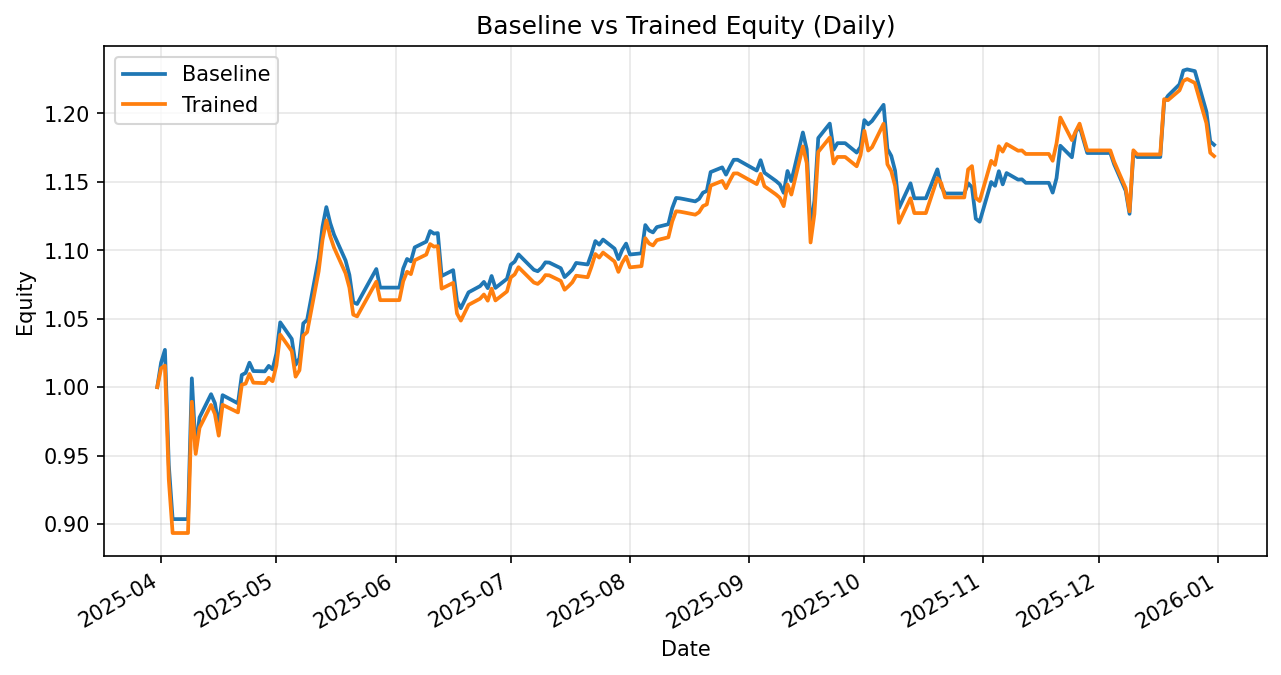

The table this chart was drawn from, first rows:
date, daily_return_x, equity_baseline, daily_return_y, equity_trained
2025-03-31, 0.0, 1.0, 0.0, 1.0
2025-04-01, 0.01792, 1.018, 0.01376, 1.014
2025-04-02, 0.009167, 1.027, 0.001932, 1.016
2025-04-03, -0.08179, 0.9432, -0.08179, 0.9326
2025-04-04, -0.04199, 0.9036, -0.04199, 0.8935
2025-04-07, 0.0, 0.9036, 0.0, 0.8935
2025-04-08, 0.0, 0.9036, 0.0, 0.8935
2025-04-09, 0.1138, 1.006, 0.1073, 0.9893
2025-04-10, -0.05207, 0.954, -0.0385, 0.9512
2025-04-11, 0.02499, 0.9779, 0.02004, 0.9703
2025-04-14, 0.01736, 0.9949, 0.01722, 0.987
2025-04-15, -0.006587, 0.9883, -0.006729, 0.9804
2025-04-16, -0.01678, 0.9717, -0.01611, 0.9646
2025-04-17, 0.02308, 0.9941, 0.02336, 0.9871
2025-04-21, -0.006004, 0.9882, -0.005602, 0.9816
2025-04-22, 0.02095, 1.009, 0.02056, 1.002
2025-04-23, 0.00151, 1.01, 0.000825, 1.003
2025-04-24, 0.007367, 1.018, 0.007035, 1.01
2025-04-25, -0.005988, 1.012, -0.006298, 1.003
2025-04-28, -0.0002112, 1.012, -0.0003408, 1.003
2025-04-29, 0.003937, 1.016, 0.003903, 1.007
2025-04-30, -0.002496, 1.013, -0.002496, 1.004
2025-05-01, 0.01147, 1.025, 0.01147, 1.016
2025-05-02, 0.02215, 1.047, 0.02215, 1.038
2025-05-05, -0.01155, 1.035, -0.01155, 1.026
2025-05-06, -0.01823, 1.016, -0.01823, 1.008
2025-05-07, 0.00466, 1.021, 0.00466, 1.012
2025-05-08, 0.02497, 1.047, 0.02497, 1.038
2025-05-09, 0.002475, 1.049, 0.002475, 1.04
2025-05-12, 0.04274, 1.094, 0.04274, 1.085
2025-05-13, 0.02109, 1.117, 0.02109, 1.108
2025-05-14, 0.0129, 1.131, 0.0129, 1.122
2025-05-15, -0.01027, 1.12, -0.01027, 1.11
2025-05-16, -0.007609, 1.111, -0.007609, 1.102
2025-05-19, -0.01696, 1.092, -0.01696, 1.083
2025-05-20, -0.00969, 1.082, -0.00969, 1.073
2025-05-21, -0.01838, 1.062, -0.01838, 1.053
2025-05-22, -0.001216, 1.061, -0.001216, 1.052
2025-05-23, 0.004879, 1.066, 0.004879, 1.057
2025-05-27, 0.01908, 1.086, 0.01908, 1.077
2025-05-28, -0.01249, 1.073, -0.01249, 1.064
2025-05-29, 0.0, 1.073, 0.0, 1.064
2025-05-30, 0.0, 1.073, 0.0, 1.064
2025-06-02, 0.0, 1.073, 0.0, 1.064
2025-06-03, 0.01299, 1.087, 0.01299, 1.077
2025-06-04, 0.006413, 1.094, 0.006413, 1.084
2025-06-05, -0.001593, 1.092, -0.001593, 1.083
2025-06-06, 0.009366, 1.102, 0.009366, 1.093
2025-06-09, 0.003801, 1.106, 0.003801, 1.097
2025-06-10, 0.006973, 1.114, 0.006973, 1.104
2025-06-11, -0.001675, 1.112, -0.001675, 1.103
2025-06-12, 0.0003356, 1.112, 0.0003356, 1.103
2025-06-13, -0.02817, 1.081, -0.02817, 1.072
2025-06-16, 0.003953, 1.085, 0.003953, 1.076
2025-06-17, -0.02083, 1.063, -0.02083, 1.054
2025-06-18, -0.004858, 1.058, -0.004858, 1.049
2025-06-20, 0.01094, 1.069, 0.01094, 1.06
2025-06-23, 0.004255, 1.074, 0.004255, 1.065
2025-06-24, 0.002876, 1.077, 0.002876, 1.068
2025-06-25, -0.004221, 1.072, -0.004221, 1.063
... 131 more rows
